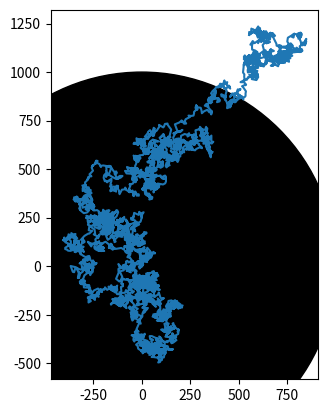

The matplotlib source for this figure: (Note: this script raises an exception after producing the figure.)
import numpy as np
import matplotlib.pyplot as plt
import math

np.random.seed(12)

N_steps = 1000000
repeats = 5
expected_R = np.sqrt(N_steps)
for  i in range(repeats):
    ###################################
    #     generate one random walk    #
    ###################################
    # a list of 4 directions 0,1,2,3
    dirs = np.random.randint(0, 4, N_steps)
    # a 2D list of steps, empty for now
    steps = np.empty((N_steps, 2))
    # fill the list of steps according to direction
    steps[dirs == 0] = [0, 1]  # 0 - right
    steps[dirs == 1] = [0, -1]  # 1 - left
    steps[dirs == 2] = [1, 0]  # 2 - up
    steps[dirs == 3] = [-1, 0]  # 3 - down
    ###################################
    # use cumsum to sum up the individual steps to get current position
    steps = steps.cumsum(axis=0)
    ###################################
    print("Final position:", steps[-1])


    ###################################
    # draw only a selection of points, max 5000, to save memory
    skip = N_steps // 5000 + 1
    xs = steps[::skip, 0]
    ys = steps[::skip, 1]
    plt.plot(xs, ys)
    ###################################

    ###################################
    # add a circle with expected distance
    circle = plt.Circle((0, 0), radius=expected_R, color="k")
    plt.gcf().gca().add_artist(circle)
    # equal axis size
    plt.gcf().gca().set_aspect("equal")
    ###################################

    ###################################
    x = plt.gca().get_xlim()
    y = plt.gca().get_ylim()
    print(y,x)
    avstand = math.sqrt(x**2+y**2)
    plt.legend(avstand)
    ###################################

plt.show()
plt.savefig("uke_13_oppg_10.png")